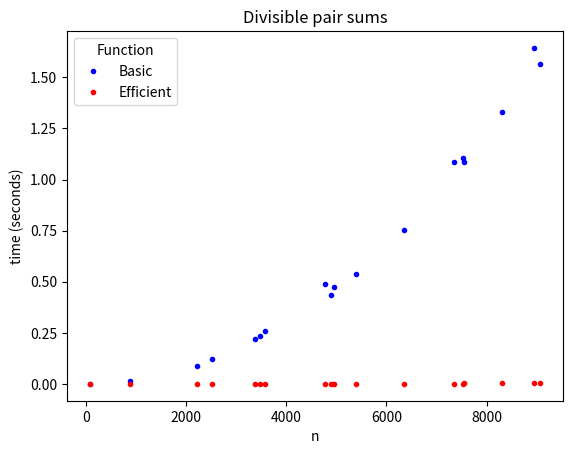

Python code for this plot:
# -*- coding: utf-8 -*-
"""
Created on Wed Mar 15 18:26:49 2023

@author: Yazen

divisible-pair-sums.py 

Problem description:
    Given a list of integers, find the number of unique pairs of indices i, j 
    such that a[i] + a[j] are divisible by k and i < j. 
    For example, given a = [1, 2, 3, 4, 5] and k = 3:
        The pairs are [0, 1], [0, 4], [1, 3], and [3, 4]
        a[0] + a[1] = 1 + 2 = 3
        a[0] + a[4] = 1 + 5 = 6
        a[1] + a[3] = 2 + 4 = 6
        a[3] + a[4] = 4 + 5 = 9
"""
import time, random
import numpy as np
import pandas as pd
from matplotlib import pyplot as plt

#wrapper to time the divisible-pair-sums functions
def function_timer(func):
    def wrapper(array, k):
        start = time.time()
        val = func(array, k)
        end = time.time()
        print(f'{func.__name__} took {end-start:.5f} seconds')
        return val, end-start
    return wrapper

#Compares quick variant to slow variant
#Slow variant is a brute-force method that will always produce
#the correct result. This is a slow way to confirm the
#accuracy of the quick variant. Might as well grab the results
#while that's happening!
def test_funcs():
    MIN_TESTS = 5 #minimum number of tests
    MAX_TESTS = 20 #max number of tests
    LOW_END = 1 #minimum value for n/k
    HIGH_END = 10**4 #max value for n/k
    #results data frame 
    results = pd.DataFrame({"pass":[], "n":[], "k":[], "slow_time":[], "quick_time":[]})
    #randomise the number of tests
    num_tests = random.randint(MIN_TESTS, MAX_TESTS)
    #inform the user of the number of tests
    print(f"Conducting {num_tests} tests now...")
    #run through the tests
    for test_num in range(num_tests):
        #produce the test list 
        vals = random.sample(range(LOW_END, HIGH_END), random.randint(LOW_END, HIGH_END))
        #produce a random divisor 
        k = random.randint(LOW_END, HIGH_END)
        #inform the user of the current test
        print(f"Test #{test_num+1}... n = {len(vals)} and k = {k}")
        #call the basic function
        slow_count, slow_time = slow_num_divisible(vals, k)
        #call the efficient function
        count, time_taken = num_divisible(vals, k)
        #store the results. Set success to False initially
        curr_results = np.array([False, len(vals), k, slow_time, time_taken])
        #print info messages
        if slow_count != count:
            print(f"Failed test where n = {len(vals)}, k = {k}\n")
        else:
            print("Function passed!")
            curr_results[0] = True #set success to True if passed
        #add the results to the data frame
        results.loc[test_num+1] = curr_results
    return results #return the results

#plot the results retrieved from test_funcs()
def plot_results(results):
    x = results["n"]
    y1 = results["slow_time"]
    y2 = results["quick_time"]
    #two scatter plots 
    plt.plot(x, y1, 'b.', label="Basic")
    plt.plot(x, y2, 'r.', label="Efficient")
    #labelled with a legend
    plt.legend(title="Function")
    #with a title and axes labels
    plt.title("Divisible pair sums")
    plt.xlabel("n")
    plt.ylabel("time (seconds)")
    #display the figure
    plt.show()
                    

#O(n^2) - most basic variant
@function_timer
def slow_num_divisible(array, k):
    count = 0
    #simply test every pair 
    for i in range(len(array)):
        for j in range(i+1, len(array)):
            if (array[i] + array[j]) % k == 0:
                count += 1
    return count 

#O(n) - a more efficient variant 
@function_timer
def num_divisible(array, k):
    #basic checks to marginally improve efficiency 
    if k == 1:
        #count every possible pair. This is the same as counting
        #k-1 + k-2 + k-3 + ... + 1
        return sum([i for i in range(1, len(array)-1)])
    #no pairs are possible if the length is one
    if len(array) == 1:
        return 0
    #count is the number of divisible pairs
    #counts is a tally of each element
    count, counts = 0, {}
    #first loop - get modulo k of every element
    for i in range(len(array)):
        array[i] = array[i] % k
        #tally these values
        try:
            counts[array[i]] += 1
        except KeyError:
            counts[array[i]] = 1
    #second loop - count number of pairs
    for elem in array:
        #the complement of the current element modulo k 
        complement = (k-elem)%k
        try:
            #count the number of possible pairs
            #this is simply the number of the element's complements remaining
            count += counts[complement]
            #if the complement is equal to the element, don't consider a 
            #pair with itself
            if complement==elem:
                count -= 1
            #reduce the count to avoid doubling up on pairs
            counts[elem] -= 1
        except KeyError:
            pass 
    return count

#testing and results
results = test_funcs()
plot_results(results)
with open("test_results.txt", "w") as test_results:
    test_results.write(f"{results}")

# For manual test cases
# =============================================================================
# with open('test.txt', 'r') as test_file:
#     try: 
#         n = int(test_file.readline()) 
#         for i in range(n):
#             k = int(test_file.readline())
#             vals = list(map(int, test_file.readline().split()))
#             count, time_taken = num_divisible(vals, k)
#             print(f"For test #{i+1}, the count was {count}")
#     except ValueError: 
#         print("Unable to parse int in test file")
# =============================================================================
